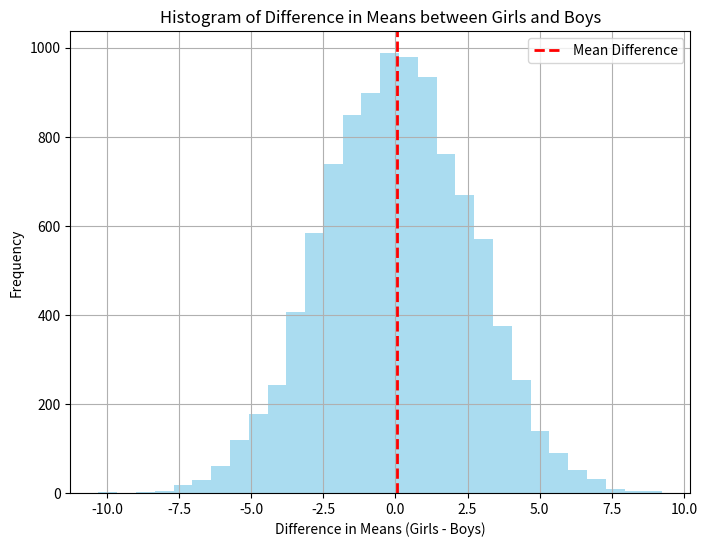

Source code (Python):
"""You want to test the hypothesis that girls under age 10 are faster swimmers (on average) than boys under age 10.
You randomly sample 30 girl swimmers and 30 boy swimmers from local swim clubs and clock their 50-yard freestyle
times to test this hypothesis. You find that the girls are on average 5 seconds faster than boys.

Set up a computer simulation in which you assume that boys and girls are equally fast swimmers (=null hypothesis).
Assume that, in girls, swim times are normally distributed with a mean of 60 and a standard deviation of 10 seconds.
Assume the same distribution for boys. Randomly sample 30 boys and 30 girls and calculate the difference in the means
of the two groups. Repeat this a large number of times (e.g., 10,000 times). Plot a histogram of the difference in
means. Which of the following histogram results?
"""
import numpy as np
import matplotlib.pyplot as plt

# Parameters for the simulation
num_simulations = 10000
sample_size = 30  # 30 samples per group
mean_girls = 60  # Mean swim time for girls
std_dev = 10  # Standard deviation for both boys and girls

differences = []  # List to store the differences in means

for _ in range(num_simulations):
    # Generate samples for boys and girls
    boys_sample = np.random.normal(loc=mean_girls, scale=std_dev, size=sample_size)
    girls_sample = np.random.normal(loc=mean_girls, scale=std_dev, size=sample_size)

    # Calculate the difference in means for the current sample
    mean_diff = np.mean(girls_sample) - np.mean(boys_sample)
    differences.append(mean_diff)

# Plotting the histogram
plt.figure(figsize=(8, 6))
plt.hist(differences, bins=30, alpha=0.7, color='skyblue')
plt.axvline(np.mean(differences), color='red', linestyle='dashed', linewidth=2, label='Mean Difference')
plt.xlabel('Difference in Means (Girls - Boys)')
plt.ylabel('Frequency')
plt.title('Histogram of Difference in Means between Girls and Boys')
plt.legend()
plt.grid(True)
plt.show()

print(f'What is the mean difference of the means {np.mean(differences)}')
print(f'What is the std of the difference of the means {np.std(differences)}')

# calculate the p-value by counting the number of simulations where the difference in means was equal to or greater
# than 5 or equal to or less than -5. The p-value is expressed as a percentage.
#
# The p-value indicates the likelihood of obtaining a difference in means as extreme as the observed difference (5
# seconds) between boys and girls under the assumption that there is no true difference between them. A lower p-value
# would suggest stronger evidence against the null hypothesis.
sim_diff_gr_five = [diff for diff in differences if diff >= 5]
sim_diff_lw_five = [diff for diff in differences if diff <= -5]

pvalue = (len(sim_diff_gr_five) + len(sim_diff_lw_five)) / num_simulations * 100

print(f"P-value: {pvalue:.1f}%")